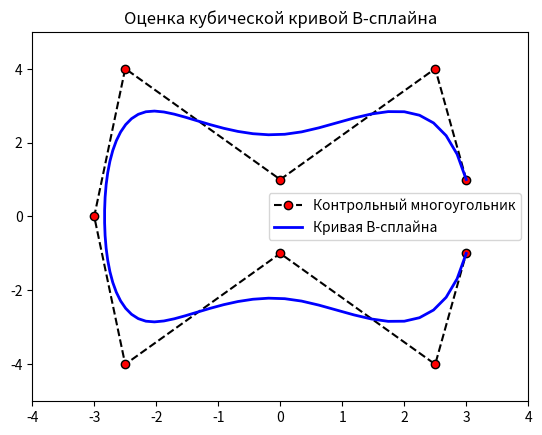

Here is the Python script that generated this plot:

import numpy as np
from scipy import interpolate
import matplotlib.pyplot as plt

# Определяем контрольные точки для B-сплайна
ctr = np.array([(3, 1), (2.5, 4), (0, 1), (-2.5, 4),
                (-3, 0), (-2.5, -4), (0, -1), (2.5, -4), (3, -1)])

# Разделяем контрольные точки на координаты x и y
x = ctr[:, 0]
y = ctr[:, 1]

# Раскомментируйте обе линии для получения замкнутой кривой
# x = np.append(x, [x[0]])  # Добавляем первую точку в конец массива x
# y = np.append(y, [y[0]])  # Добавляем первую точку в конец массива y

l = len(x)  # Получаем количество контрольных точек

# Создаем параметр t для интерполяции
t = np.linspace(0, 1, l-2, endpoint=True)  # Генерируем равномерные значения от 0 до 1
t = np.append([0, 0, 0], t)  # Добавляем начальные значения для кубической интерполяции
t = np.append(t, [1, 1, 1])  # Добавляем конечные значения для кубической интерполяции

# Создаем B-сплайн с заданными параметрами
tck = [t, [x, y], 3]  # tck: узлы, контрольные точки и степень сплайна (3 - кубический)
u3 = np.linspace(0, 1, (max(l * 2, 70)), endpoint=True)  # Генерируем значения параметра u для оценки кривой
out = interpolate.splev(u3, tck)  # Оцениваем B-сплайн

# Рисуем контрольный многоугольник
plt.plot(x, y, 'k--', label='Контрольный многоугольник', marker='o', markerfacecolor='red')
# plt.plot(x, y, 'ro', label='Только контрольные точки')  # Рисуем только контрольные точки (раскомментировать при необходимости)

# Рисуем B-сплайн
plt.plot(out[0], out[1], 'b', linewidth=2.0, label='Кривая B-сплайна')
plt.legend(loc='best')  # Добавляем легенду
plt.axis([min(x) - 1, max(x) + 1, min(y) - 1, max(y) + 1])  # Устанавливаем границы осей
plt.title('Оценка кубической кривой B-сплайна')  # Заголовок графика
plt.show()  # Показываем график


